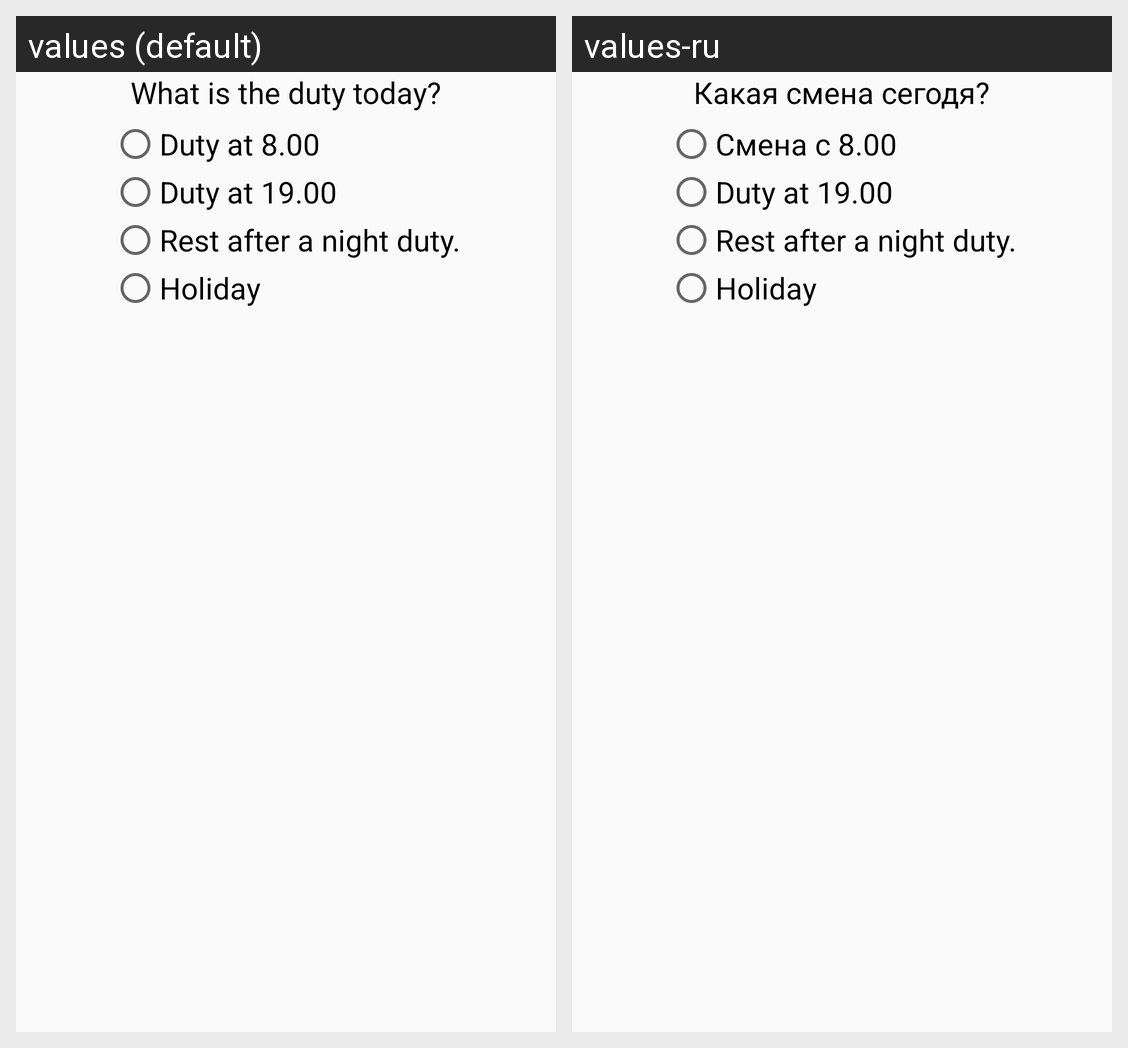

Here is an Android app screen in its default locale and in the app's own translations. Write out the translated-string differences for the strings that appear on this screen.
Android screen res/layout/fragment_particular_date.xml rendered under 2 locales, left to right: values (default), values-ru. Device: Nexus 5 (rendered at 1080×1920; each locale shown at half size, 540×960, under a caption strip naming it); theme AppTheme.
Strings drawn on this screen, with the default value and each locale's value (text and hints the layout hard-codes, and strings that could not be matched under every locale, appear in the picture but are not listed):

enter
  values: What is the duty today?
  values-ru: Какая смена сегодя?

morning
  values: Duty at 8.00
  values-ru: Смена с 8.00

day
  values: Duty at 19.00
  values-ru: Duty at 19.00  [not translated; the default value is used]

fHoliday
  values: Rest after a night duty.
  values-ru: Rest after a night duty.  [not translated; the default value is used]

sHoliday
  values: Holiday
  values-ru: Holiday  [not translated; the default value is used]
